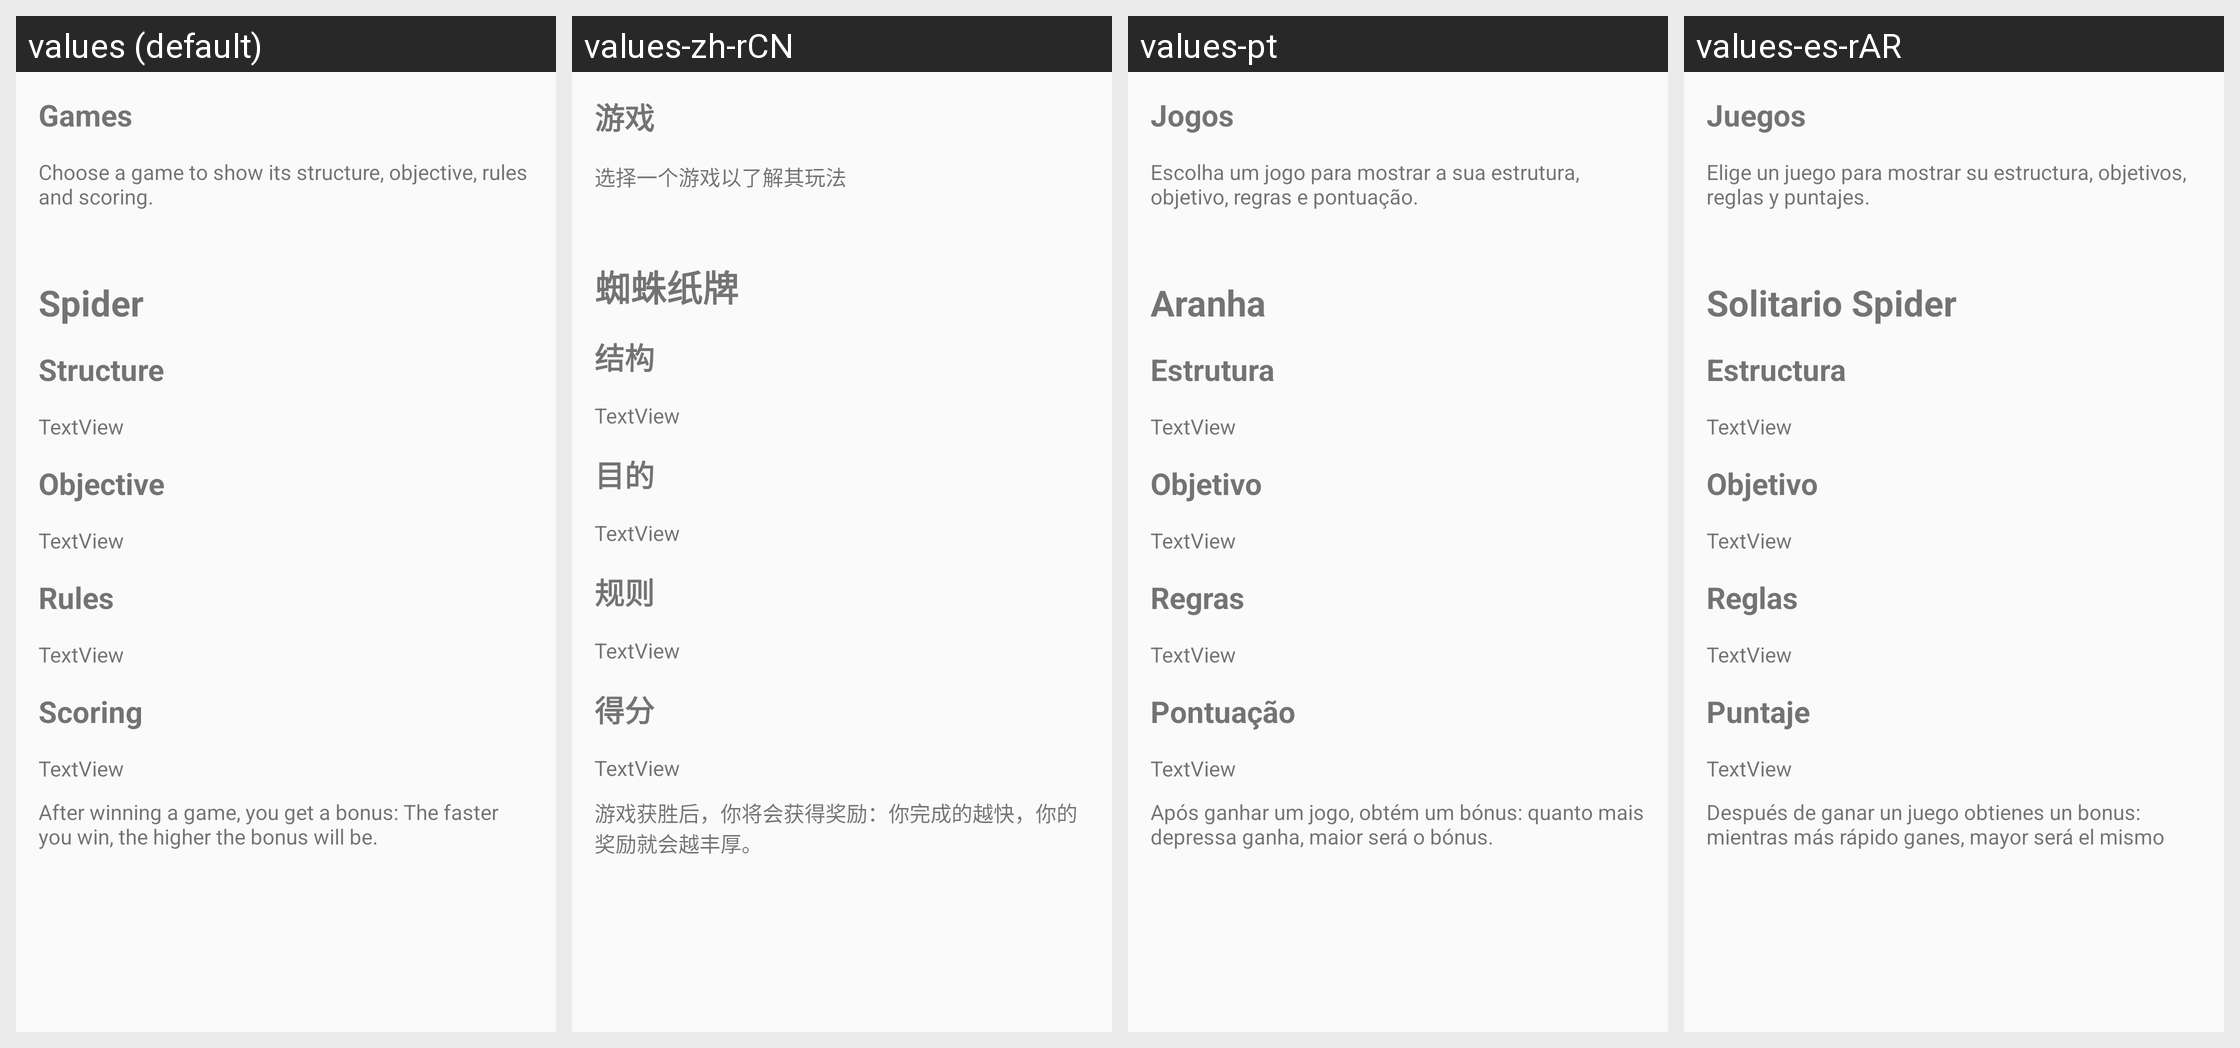

Here is an Android app screen in its default locale and in the app's own translations. Write out the translated-string differences for the strings that appear on this screen.
Android screen res/layout/fragment_manual_games.xml rendered under 4 locales, left to right: values (default), values-zh-rCN, values-pt, values-es-rAR. Device: Nexus 5 (rendered at 1080×1920; each locale shown at half size, 540×960, under a caption strip naming it); theme AppThemeNoActionBar.
Other locales in the repository, not shown: values-de, values-eo, values-es, values-fi, values-fr, values-hu, values-it, values-ja, values-nb, values-pl, values-pt-rBR, values-tr, values-uk.
Strings drawn on this screen, with the default value and each locale's value (text and hints the layout hard-codes, and strings that could not be matched under every locale, appear in the picture but are not listed):

manual_games
  values: Games
  values-zh-rCN: 游戏
  values-pt: Jogos
  values-es-rAR: Juegos

games_Spider
  values: Spider
  values-zh-rCN: 蜘蛛纸牌
  values-pt: Aranha
  values-es-rAR: Solitario Spider

manual_structure
  values: Structure
  values-zh-rCN: 结构
  values-pt: Estrutura
  values-es-rAR: Estructura

manual_objective
  values: Objective
  values-zh-rCN: 目的
  values-pt: Objetivo
  values-es-rAR: Objetivo

manual_rules
  values: Rules
  values-zh-rCN: 规则
  values-pt: Regras
  values-es-rAR: Reglas

manual_scoring
  values: Scoring
  values-zh-rCN: 得分
  values-pt: Pontuação
  values-es-rAR: Puntaje

manual_bonus
  values: After winning a game, you get a bonus: The faster you win, the higher the bonus will be.
  values-zh-rCN: 游戏获胜后，你将会获得奖励：你完成的越快，你的奖励就会越丰厚。
  values-pt: Após ganhar um jogo, obtém um bónus: quanto mais depressa ganha, maior será o bónus.
  values-es-rAR: Después de ganar un juego obtienes un bonus: mientras más rápido ganes, mayor será el mismo
